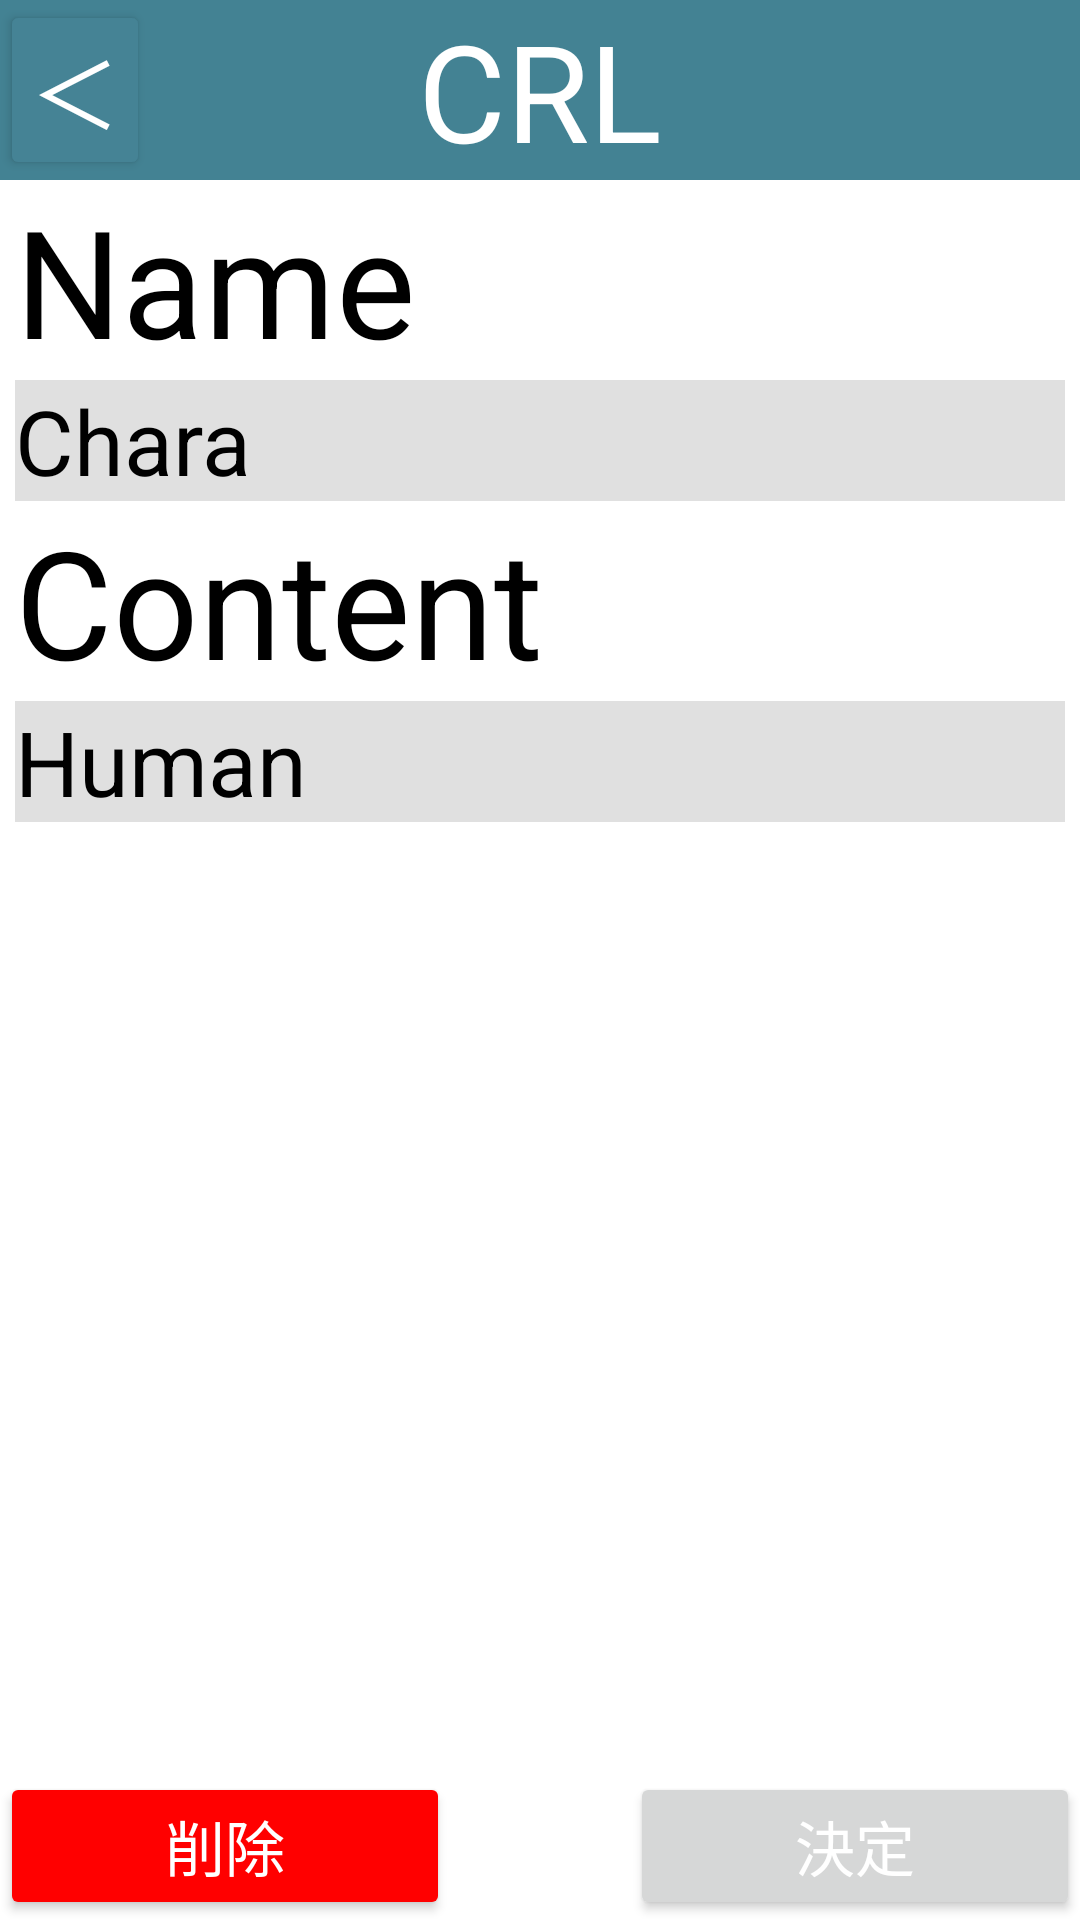

The Android layout XML behind this screen, and the referenced resources:
<!-- AndroidManifest.xml: application theme Theme.CharacterListApp -->
<!-- res/layout/chara_edit_scene.xml -->
<?xml version="1.0" encoding="utf-8"?>
<androidx.constraintlayout.widget.ConstraintLayout xmlns:android="http://schemas.android.com/apk/res/android"
    xmlns:tools="http://schemas.android.com/tools"
    android:layout_width="match_parent"
    android:layout_height="match_parent"
    android:id="@+id/mains"
    android:background="#ffffff"
    xmlns:app="http://schemas.android.com/apk/res-auto"
    tools:context=".charaEdit">
    <View
        android:layout_width="match_parent"
        android:layout_height="60dp"
        android:background="#438293"
        app:layout_constraintTop_toTopOf="parent"
        app:layout_constraintEnd_toEndOf="parent"
        tools:ignore="MissingConstraints"
        android:id="@+id/header"></View>
    <TextView
        android:layout_width="match_parent"
        android:layout_height="60dp"
        app:layout_constraintStart_toStartOf="@+id/header"
        app:layout_constraintEnd_toEndOf="@+id/header"
        android:text="CRL"
        android:textSize="45dp"
        android:textColor="#ffffff"
        android:gravity="center"></TextView>
    <Button
        android:layout_width="50dp"
        android:layout_height="60dp"
        android:backgroundTint="#458395"
        android:gravity="center"
        android:text="＜"
        android:textColor="#ffffff"
        android:textSize="30dp"
        android:padding="0dp"
        app:layout_constraintRight_toRightOf="@+id/header"
        app:layout_constraintStart_toStartOf="@+id/header"
        android:id="@+id/BackButton"></Button>

    <TextView
        android:layout_width="match_parent"
        android:layout_height="wrap_content"
        android:text="Name"
        android:textSize="50dp"
        android:textColor="@color/black"
        app:layout_constraintTop_toBottomOf="@+id/header"
        android:id="@+id/names"
        android:layout_marginLeft="5dp"
        ></TextView>
    <EditText
        android:layout_width="match_parent"
        android:layout_height="wrap_content"
        android:textSize="30dp"
        android:text="Chara"
        app:layout_constraintTop_toBottomOf="@+id/names"
        android:background="#e0e0e0"
        android:textColor="#000000"
        android:layout_marginLeft="5dp"
        android:layout_marginRight="5dp"
        android:id="@+id/edit_char_name"
        ></EditText>

    <TextView
        android:layout_width="match_parent"
        android:layout_height="wrap_content"
        android:text="Content"
        android:textSize="50dp"
        android:textColor="@color/black"
        app:layout_constraintTop_toBottomOf="@+id/edit_char_name"
        android:id="@+id/contents"
        android:layout_marginLeft="5dp"
        ></TextView>
    <EditText
        android:layout_width="match_parent"
        android:layout_height="wrap_content"
        android:textSize="30dp"
        android:text="Human"
        app:layout_constraintTop_toBottomOf="@+id/contents"
        android:background="#e0e0e0"
        android:textColor="#000000"
        android:layout_marginLeft="5dp"
        android:layout_marginRight="5dp"
        android:id="@+id/edit_char_content"
        android:inputType="textMultiLine"
        ></EditText>

    <Button
        android:layout_width="150dp"
        android:layout_height="wrap_content"
        android:gravity="center"
        android:text="削除"
        android:textSize="20dp"
        android:textColor="#ffffff"
        android:id="@+id/delete_character_button"
        app:layout_constraintStart_toStartOf="parent"
        app:layout_constraintBottom_toBottomOf="parent"
        android:backgroundTint="#ff0000"
        ></Button>
    <Button
        android:layout_width="150dp"
        android:layout_height="wrap_content"
        android:gravity="center"
        android:text="決定"
        android:textSize="20dp"
        android:textColor="#ffffff"
        android:id="@+id/save_edit_button"
        app:layout_constraintEnd_toEndOf="parent"
        app:layout_constraintBottom_toBottomOf="parent"
        ></Button>

</androidx.constraintlayout.widget.ConstraintLayout>
<!-- resources referenced by this layout -->
<resources>
  <style name="Theme.CharacterListApp" parent="Base.Theme.CharacterListApp" />
  <style name="Base.Theme.CharacterListApp" parent="Theme.Material3.DayNight.NoActionBar">
          
          
      </style>
  <!-- not gathered from this repository: default colours our renderer supplied (Android Studio template values) -->
  <color name="black">#FF000000</color>
</resources>
